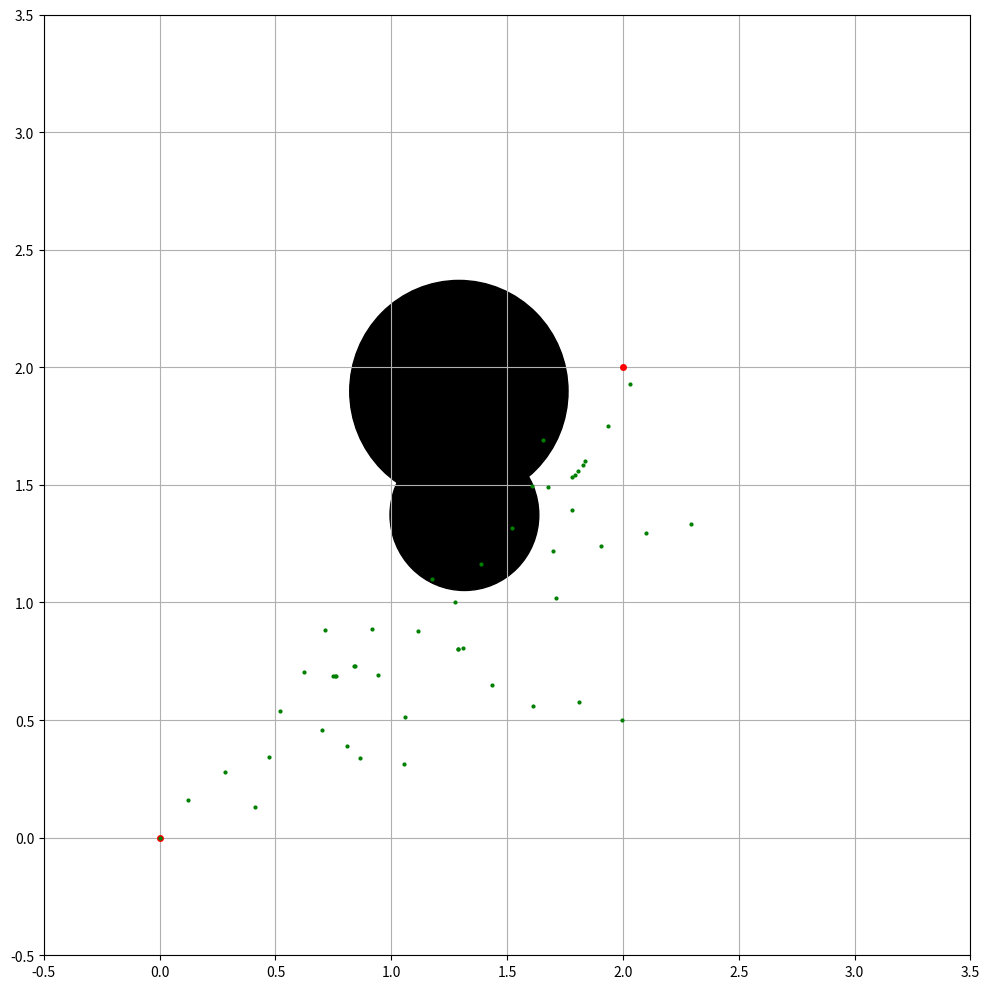

Source code (Python):
import numpy as np
from matplotlib import pyplot as plt
import random

class Node:
    """A node in the RRT tree."""
    def __init__(self, position, parent):
        self.position = position
        self.parent = parent

    def distance_to_parent(self):
        """Calculate the distance to the parent node using the Euclidean distance formula."""

        error_x = self.position[0] - self.parent.position[0]
        error_y = self.position[1] - self.parent.position[1]
        dist = np.sqrt(error_x**2 + error_y**2)

        return dist

class Circle:
    """Circle class for obstacles"""
    def __init__(self, position, radius):
        self.position = position
        self.radius = radius


def distance(source_pos, target_pos):
    """Calculate the distance between two points using the Euclidean distance formula.
        - source_pos: The position of the source point.
        - target_pos: The position of the target point."""

    error_x = source_pos[0] - target_pos[0]
    error_y = source_pos[1] - target_pos[1]
    dist = np.sqrt(error_x**2 + error_y**2)

    return dist


def angle(source_pos, target_pos):
    """Calculate the angle between two points.
        - source_pos: The position of the source point.
        - target_pos: The position of the target point."""

    dx = target_pos[0] - source_pos[0]
    dy = target_pos[1] - source_pos[1]
    theta = np.arctan(dy/dx)

    return theta


class RRT:
    """A class to represent a Rapidly-Exploring Random Tree (RRT)."""
    def __init__(self, start_pos, goal_pos, goal_thresh, max_iterations, max_step_size, n_obstacles):
        self.start_pos = start_pos
        self.goal_pos = goal_pos
        self.goal_thresh = goal_thresh
        self.max_iterations = max_iterations
        self.max_step_size = max_step_size
        self.n_obstacles = n_obstacles
        self.reached = False

        self.obstacles = []

        self.nodes = []
        self.nodes.append(Node(start_pos, None))

        self.goal_path = []


    def goal_reached(self, node):
        """Check if the goal has been reached.
            - node: The node to check.
        """
        # Calculate the distance between the node and the goal.
        dist = distance(node.position, self.goal_pos)

        # If the distance between the node and the goal is less than the goal threshold, then the goal has been reached.
        if dist < self.goal_thresh:
            return True

        return False


    def pos_with_max_step_size(self, source_pos, target_pos):
        """Calculate the position of the node that is a maximum step size away from the parent node.
            - source_pos: The position of the source node.
            - target_pos: The position of the target node.
        """
        # If the distance between the source and target nodes is less than the maximum step size, then the target position is returned.
        dist = distance(source_pos, target_pos)
        if dist <= self.max_step_size:
            return target_pos
        
        # Calculate the angle between the source and target node.
        dx = target_pos[0] - source_pos[0]
        dy = target_pos[1] - source_pos[1]
        theta = np.arctan(dy/dx)

        # Calculate the new position of the node that is a maximum step size away from the source node.
        new_x =  source_pos[0] + self.max_step_size * np.cos(theta)
        new_y =  source_pos[1] + self.max_step_size * np.sin(theta)
        new_target_pos = np.array([new_x, new_y, 0])

        return new_target_pos

    
    def create_circles(self):
        """Create random circles"""

        # Creating n_obstacles random circles
        for i in range(self.n_obstacles):

            # Loop to ensure that the circle is not created on the start or goal position
            while True:
                # Randomly generate radius and position of circle
                radius = random.uniform(0.1, 0.5)
                x = random.uniform(1, 2)
                y = random.uniform(1, 2)

                # Check if circle is created on start or goal position
                if((x-self.start_pos[0])**2 + (y-self.start_pos[1])**2 <= radius**2 or (x-self.goal_pos[0])**2 + (y-self.goal_pos[1])**2 <= radius**2):
                    continue
                
                # Create circle object and add to list of obstacles
                circle = Circle([x, y], radius)
                self.obstacles.append(circle)
                break


    def tangent_angles_of_circle(self, node_pos, circle_obstacle):
        """Calculate the tangent points of a circle.
            - node_pos: The position of the node.
            - circle_obstacle: The circle obstacle."""

        # Define the circle obstacle
        circle_pos = circle_obstacle.position
        r = circle_obstacle.radius
        node_x, node_y = node_pos[0:2]

        d = distance(node_pos, circle_pos)                          # distance between the node and the center of the circle
        theta = angle(node_pos, circle_pos)                         # angle between the node and the center of the circle
        alpha = np.arccos(r / d)                                    # angle between line to the center of the circle and the tangent line

        d1 = theta + alpha                                          # angle of the first tangent line
        d2 = theta - alpha                                          # angle of the second tangent line     

        # Calculate the position of the tangent points
        # tangent_1 = np.array([node_x + r * np.cos(d1), node_y + r * np.sin(d1)])
        # tangent_2 = np.array([node_x + r * np.cos(d2), node_y + r * np.sin(d2)])

        return d1, d2


    def circle_intersection(self, source_pos, target_pos, circle_obstacle):
        """Check if the line segment between the source and target nodes intersects with the circle.
            - source_pos: The position of the source node.
            - target_pos: The position of the target node.
            - circle_obstacle: The circle obstacle."""
        
        # Calculate the tangent points of the circle
        theta_tangent1, theta_tangent2 = self.tangent_angles_of_circle(target_pos, circle_obstacle)

        # d1_x = T1x - source_pos[0]
        # d1_y = T1y - source_pos[1]

        # d2_x = T2x - source_pos[0]
        # d2_y = T2y - source_pos[1]

        # theta_tangent1 = np.arctan(d1_y/d1_x)
        # theta_tangent2 = np.arctan(d2_y/d2_x)

        dtarget_x = target_pos[0] - source_pos[0]
        dtarget_y = target_pos[1] - source_pos[1]
        theta_target = np.arctan(dtarget_y / dtarget_x)

        # Check if the angle between the source and target node is between the two tangent angles, then the line segment intersects with the circle.
        if (theta_tangent1 >= theta_target >= theta_tangent2) or (theta_tangent1 <= theta_target <= theta_tangent2):
            return True
        
        return False


    def create_rrt(self):
        """Create a RRT."""

        # Creating circles for the obstacles in the environment
        self.create_circles()

        # While loop to create the RRT until the goal is reached or the maximum number of iterations is reached
        iter = 0
        while iter <= self.max_iterations:
            iter += 1

            # Randomly generate a position for a new node
            random_pos = np.array([random.uniform(0, 3), random.uniform(0, 3), 0])
            
            min_dist = np.inf

            # Loop through all the nodes to find the closest reachable node to the random position and create a new node
            for node in self.nodes:

                for obstacle in self.obstacles:
                    # Check if obstacle is a circle
                    if type(obstacle) == Circle:
                        # Check if the line segment between the node and the random position intersects with the circle, if so, continue to the next node
                        if self.circle_intersection(node.position, random_pos, obstacle):
                            continue
                                    
                # Calculate the distance between the node and the random position and check if it is the closest node so far
                dist = distance(node.position, random_pos)
                if dist < min_dist:
                    min_dist = dist
                    closest_node = node

            # Calculate the position of the new node considering the maximum step size
            new_pos = self.pos_with_max_step_size(closest_node.position, random_pos)

            # Create a new node and add it to the RRT
            new_node = Node(position=new_pos, parent=closest_node)
            self.nodes.append(new_node)

            # Check if the goal has been reached and if so return self.reached = True
            if self.goal_reached(new_node):
                self.reached = True        
                return self.reached
        
        # If the goal has not been reached after the maximum number of iterations, return self.reached = False
        return self.reached


    def path_to_goal(self):
        """Return list of nodes from start to goal by following parent nodes"""

        # Add the final node to the goal path
        node = self.nodes[-1]
        self.goal_path.append(node)

        # Loop through the parents of the node until the start node is found
        while node.parent is not None:
            # Add the parent node to the start of the list
            node = node.parent
            self.goal_path.insert(0, node)

        return self.goal_path


class PlotGraph:
    """Plot graph of nodes and path to goal"""
    def __init__(self, nodes, start_pos, goal_pos, obstacles, goal_path):
        self.nodes = nodes
        self.start_pos = start_pos
        self.goal_pos = goal_pos
        self.obstacles = obstacles
        self.goal_path = goal_path


    def create_graph(self):
        """Create graph of nodes and path to goal"""

        # set plot parameters
        plt.rcParams["figure.figsize"] = [10.00, 10.00]
        plt.rcParams["figure.autolayout"] = True
        plt.xlim(-0.5, 3.5)
        plt.ylim(-0.5, 3.5)
        plt.grid()

        # plot nodes, path to goal and obstacles
        self.plot_nodes()
        self.plot_path()
        self.plot_obstacles()
        plt.show()
        
        
    def plot_obstacles(self):
        """Plot obstacles"""

        for obstacle in self.obstacles:
            # Check if obstacle is a circle
            if type(obstacle) == Circle:
                circle_1 = plt.Circle((obstacle.position[0], obstacle.position[1]), obstacle.radius, color='black')
                plt.gca().add_patch(circle_1)


    def plot_nodes(self):
        """Plot nodes as dots on graph"""

        # Plot start and goal position
        plt.plot(self.start_pos[0], self.start_pos[1], marker="o", markersize=4, markeredgecolor="red", markerfacecolor="red")
        plt.plot(self.goal_pos[0], self.goal_pos[1], marker="o", markersize=4, markeredgecolor="red", markerfacecolor="red")
        
        # Plot nodes
        for node in self.nodes:
            x = node.position[0]
            y = node.position[1]
            plt.plot(x, y, marker="o", markersize=2, markerfacecolor="green", markeredgecolor="green")


    def plot_path(self):
        """Plot path to goal"""

        for i in range(len(self.goal_path)-1):
            # Plot line between nodes
            source = self.goal_path[i].position
            target = self.goal_path[i+1].position
            plt.plot([source[0], target[0]], [source[1], target[1]], 'b-')


if __name__ == "__main__":

    # Set parameters
    start_pos=np.array([0, 0, 0])
    goal_pos=np.array([2, 2, 0])
    max_iterations=1000
    max_step_size=0.2
    goal_threshold=0.1
    n_obstacles = 2

    rrt = RRT(start_pos=start_pos, goal_pos=goal_pos, max_iterations=max_iterations, max_step_size=max_step_size, goal_thresh=goal_threshold, n_obstacles=n_obstacles)
    rrt.create_rrt()

    print(rrt.goal_path)

    # If goal not reached, print message
    if not rrt.reached:
        print("Goal not reached...")
    # Else, plot graph
    else:
        print("Goal reached!")
        graph = PlotGraph(rrt.nodes, rrt.start_pos, rrt.goal_pos, rrt.obstacles, rrt.goal_path)
        graph.create_graph()